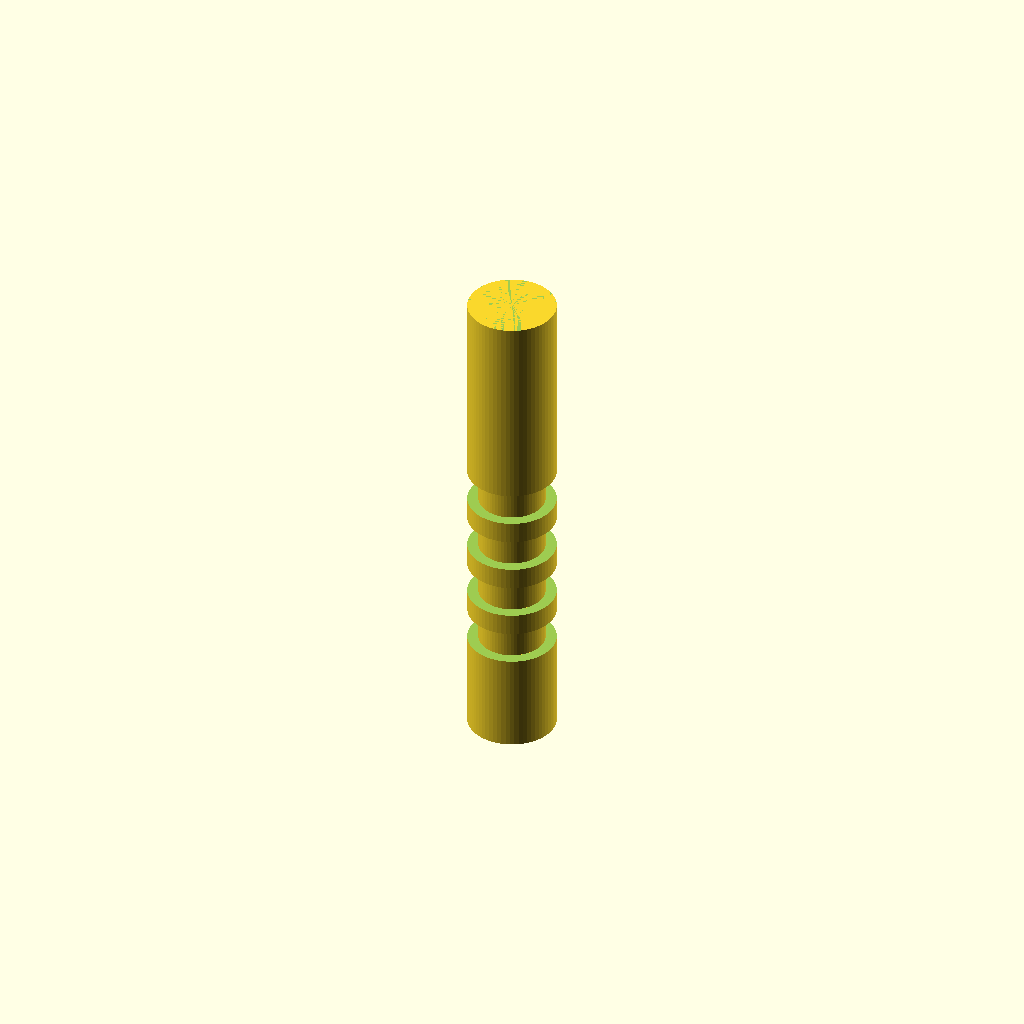
Cell 1: rendered with the file's own defaults.
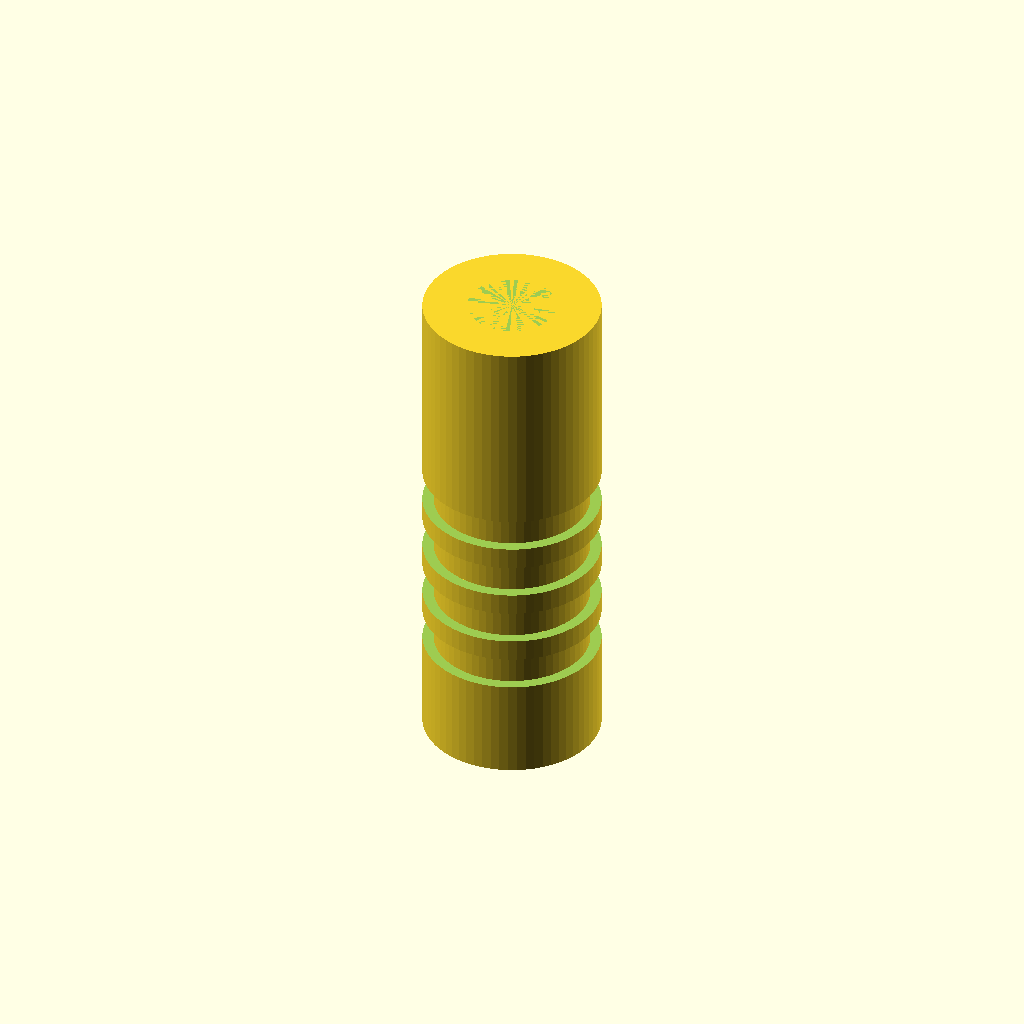
Cell 2: handle_diameter = 16 (everything else at default).
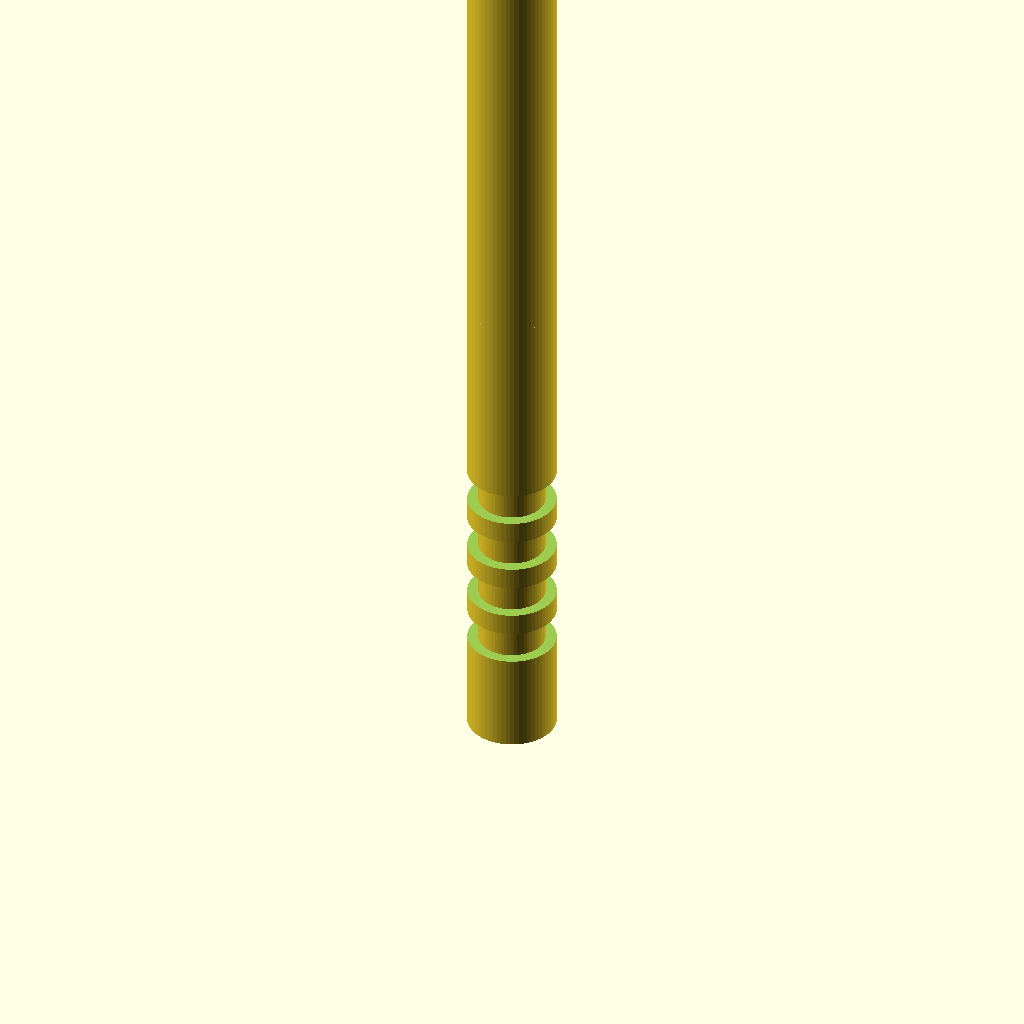
Cell 3: handle_height = 90 (everything else at default).
One fixed orthographic camera (rotation 55°, 0°, 25°; colour scheme Cornfield) for every cell.
The OpenSCAD source (bench/results/main-bonsai/code/bonsai2-27b-pq2_0/micropestle_1p5ml_s0_a1.scad):
// Pestle for grinding tissue inside a 1.5 mL microcentrifuge tube
// Printed standing upright, resting on the XY plane at z = 0.

$fn = 64;

// Dimensions (mm)
handle_diameter = 8;
handle_height   = 45;

cone_bottom_diameter = 8;
cone_top_diameter    = 3;
cone_bottom_z        = 45;
cone_top_z           = 62;

tip_diameter = 3;
tip_center_z = 62;

groove_width = 2;
groove_depth = 1;
groove_centers_z = [10, 15, 20, 25];

// Build the pestle in the print orientation: upright, base at z = 0.
difference() {
    // (1) Cylindrical handle from z = 0 to z = 45
    cylinder(h = handle_height, d = handle_diameter, center = false);

    // (2) Cone tapering from 8 mm at z = 45 to 3 mm at z = 62
    translate([0, 0, cone_bottom_z])
        cylinder(h = cone_top_z - cone_bottom_z,
                 d1 = cone_bottom_diameter,
                 d2 = cone_top_diameter,
                 center = false);

    // (3) Rounded tip: 3 mm sphere centred at z = 62
    translate([0, 0, tip_center_z])
        sphere(d = tip_diameter);

    // Grip grooves: cut four circumferential grooves into the handle.
    // Each groove is 2 mm wide in Z and 1 mm deep, centred at the given Z.
    // The cutting ring extends 0.5 mm past the handle surface in X/Y
    // and 0.5 mm past each face in Z, so no faces are coplanar.
    for (z = groove_centers_z) {
        translate([0, 0, z - groove_width / 2])
            difference() {
                // Outer cylinder: extends 0.5 mm past the handle surface
                cylinder(h = groove_width + 1, d = handle_diameter + 1, center = false);
                // Inner cylinder: defines the groove depth (1 mm into the handle)
                cylinder(h = groove_width + 1, d = handle_diameter - 2 * groove_depth, center = false);
            }
    }
}
Customizer parameters (derived from the source; name, type, default, range or options):
handle_diameter: number, default 8
handle_height: number, default 45
cone_bottom_diameter: number, default 8
cone_top_diameter: number, default 3
cone_bottom_z: number, default 45
cone_top_z: number, default 62
tip_diameter: number, default 3
tip_center_z: number, default 62
groove_width: number, default 2
groove_depth: number, default 1
groove_centers_z: vector, default [10, 15, 20, 25]
